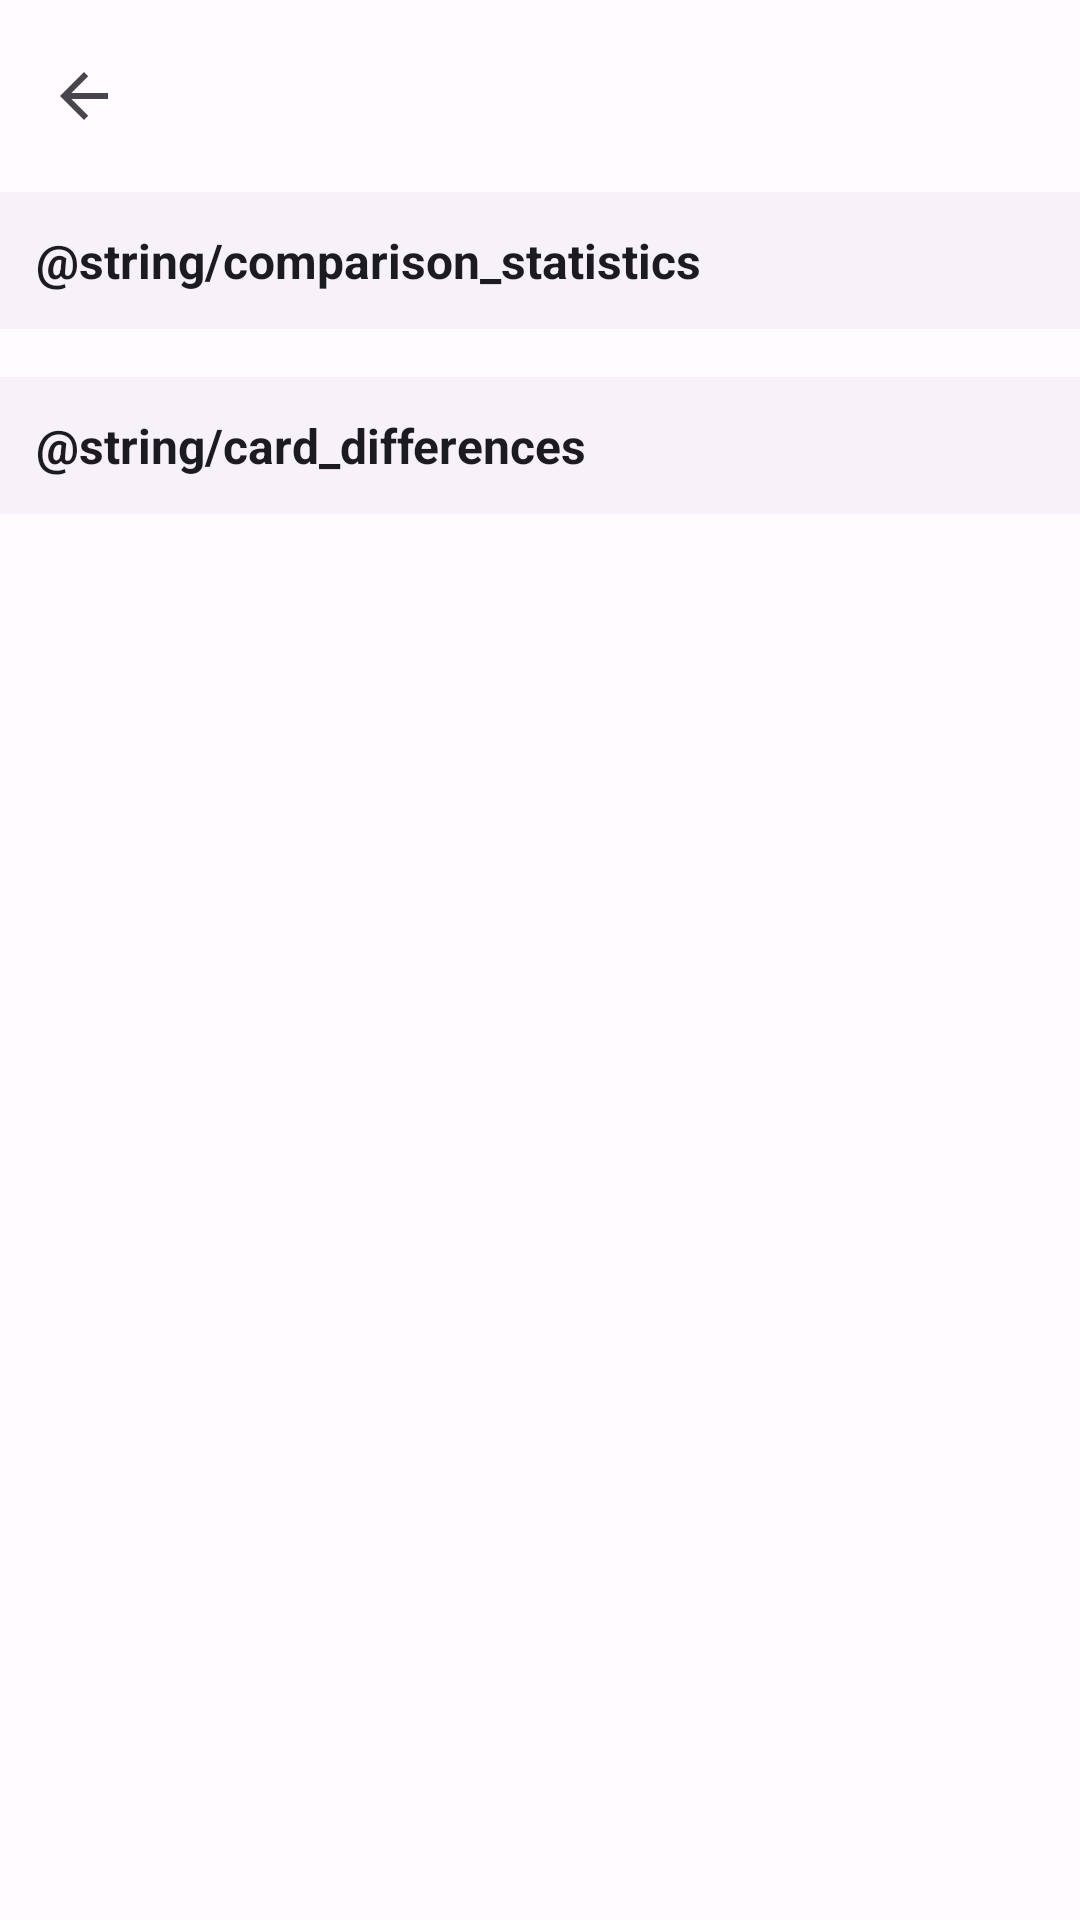

Here is an Android app screen rendered from its layout file. Give the layout XML and the strings, colors and styles it references.
<!-- AndroidManifest.xml: application theme Theme.MTGODecklistManager -->
<!-- res/layout/activity_deck_comparison.xml -->
<?xml version="1.0" encoding="utf-8"?>
<LinearLayout xmlns:android="http://schemas.android.com/apk/res/android"
    xmlns:app="http://schemas.android.com/apk/res-auto"
    android:layout_width="match_parent"
    android:layout_height="match_parent"
    android:orientation="vertical">

    
    <androidx.appcompat.widget.Toolbar
        android:id="@+id/toolbar"
        android:layout_width="match_parent"
        android:layout_height="?attr/actionBarSize"
        android:background="?attr/colorSurface"
        android:elevation="4dp"
        app:navigationIcon="?attr/homeAsUpIndicator" />

    
    <LinearLayout
        android:layout_width="match_parent"
        android:layout_height="0dp"
        android:layout_weight="1"
        android:orientation="vertical">

        
        <com.google.android.material.textview.MaterialTextView
            android:layout_width="match_parent"
            android:layout_height="wrap_content"
            android:padding="12dp"
            android:text="@string/comparison_statistics"
            android:textSize="16sp"
            android:textStyle="bold"
            android:textColor="?attr/colorOnSurface"
            android:background="@color/background_elevated" />

        <androidx.recyclerview.widget.RecyclerView
            android:id="@+id/recyclerStats"
            android:layout_width="match_parent"
            android:layout_height="wrap_content"
            android:padding="8dp" />

        
        <com.google.android.material.textview.MaterialTextView
            android:layout_width="match_parent"
            android:layout_height="wrap_content"
            android:padding="12dp"
            android:text="@string/card_differences"
            android:textSize="16sp"
            android:textStyle="bold"
            android:textColor="?attr/colorOnSurface"
            android:background="@color/background_elevated" />

        <androidx.recyclerview.widget.RecyclerView
            android:id="@+id/recyclerCards"
            android:layout_width="match_parent"
            android:layout_height="0dp"
            android:layout_weight="1"
            android:padding="8dp" />

    </LinearLayout>

</LinearLayout>
<!-- resources referenced by this layout -->
<resources>
  <color name="background_elevated">#F7F2FA</color>
  <style name="Theme.MTGODecklistManager" parent="Base.Theme.MTGODecklistManager" />
  <style name="Base.Theme.MTGODecklistManager" parent="Theme.Material3.DayNight.NoActionBar">
          
          <item name="colorPrimary">@color/md_primary</item>
          <item name="colorOnPrimary">@color/md_on_primary</item>
          <item name="colorPrimaryContainer">@color/md_primary_container</item>
          <item name="colorOnPrimaryContainer">@color/md_on_primary_container</item>
  
          
          <item name="colorSecondary">@color/md_secondary</item>
          <item name="colorOnSecondary">@color/md_on_secondary</item>
          <item name="colorSecondaryContainer">@color/md_secondary_container</item>
          <item name="colorOnSecondaryContainer">@color/md_on_secondary_container</item>
  
          
          <item name="colorTertiary">@color/md_tertiary</item>
          <item name="colorOnTertiary">@color/md_on_tertiary</item>
  
          
          <item name="colorError">@color/md_error</item>
          <item name="colorOnError">@color/md_on_error</item>
          <item name="colorErrorContainer">@color/md_error_container</item>
          <item name="colorOnErrorContainer">@color/md_on_error_container</item>
  
          
          <item name="android:colorBackground">@color/md_background</item>
          <item name="colorOnBackground">@color/md_on_background</item>
          <item name="colorSurface">@color/md_surface</item>
          <item name="colorOnSurface">@color/md_on_surface</item>
          <item name="colorSurfaceVariant">@color/md_surface_variant</item>
          <item name="colorOnSurfaceVariant">@color/md_on_surface_variant</item>
  
          
          <item name="android:statusBarColor">@color/md_primary</item>
          <item name="android:windowLightStatusBar" tools:targetApi="m">true</item>
  
          
          <item name="colorControlHighlight">?attr/colorPrimary</item>
          <item name="android:colorControlHighlight">?attr/colorPrimary</item>
      </style>
  <color name="md_primary">#6750A4</color>
  <color name="md_on_primary">#FFFFFF</color>
  <color name="md_primary_container">#EADDFF</color>
  <color name="md_on_primary_container">#21005D</color>
  <color name="md_secondary">#625B71</color>
  <color name="md_on_secondary">#FFFFFF</color>
  <color name="md_secondary_container">#E8DEF8</color>
  <color name="md_on_secondary_container">#1D192B</color>
  <color name="md_tertiary">#7D5260</color>
  <color name="md_on_tertiary">#FFFFFF</color>
  <color name="md_error">#BA1A1A</color>
  <color name="md_on_error">#FFFFFF</color>
  <color name="md_error_container">#FFDAD6</color>
  <color name="md_on_error_container">#410002</color>
  <color name="md_background">#FFFBFE</color>
  <color name="md_on_background">#1C1B1F</color>
  <color name="md_surface">#FFFBFE</color>
  <color name="md_on_surface">#1C1B1F</color>
  <color name="md_surface_variant">#E7E0EC</color>
  <color name="md_on_surface_variant">#49454F</color>
</resources>
